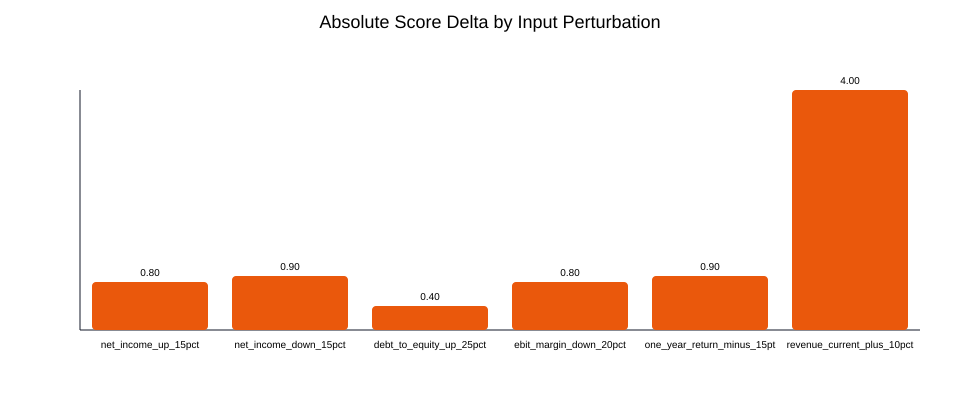

The file beside this chart, header and first rows:
scenario, perturbation, base_score, new_score, score_delta, abs_score_delta, verdict_changed, valuation_weight, data_completeness_score
strong_non_bank, net_income_up_15pct, 59.2, 60.0, 0.8, 0.8, False, 0.1753, 100.0
strong_non_bank, net_income_down_15pct, 59.2, 58.3, -0.9, 0.9, False, 0.1753, 100.0
strong_non_bank, debt_to_equity_up_25pct, 59.2, 58.8, -0.4, 0.4, False, 0.1753, 100.0
strong_non_bank, ebit_margin_down_20pct, 59.2, 58.4, -0.8, 0.8, False, 0.1753, 100.0
strong_non_bank, one_year_return_minus_15pt, 59.2, 58.3, -0.9, 0.9, False, 0.1753, 100.0
strong_non_bank, revenue_current_plus_10pct, 59.2, 63.2, 4.0, 4.0, False, 0.1753, 100.0
